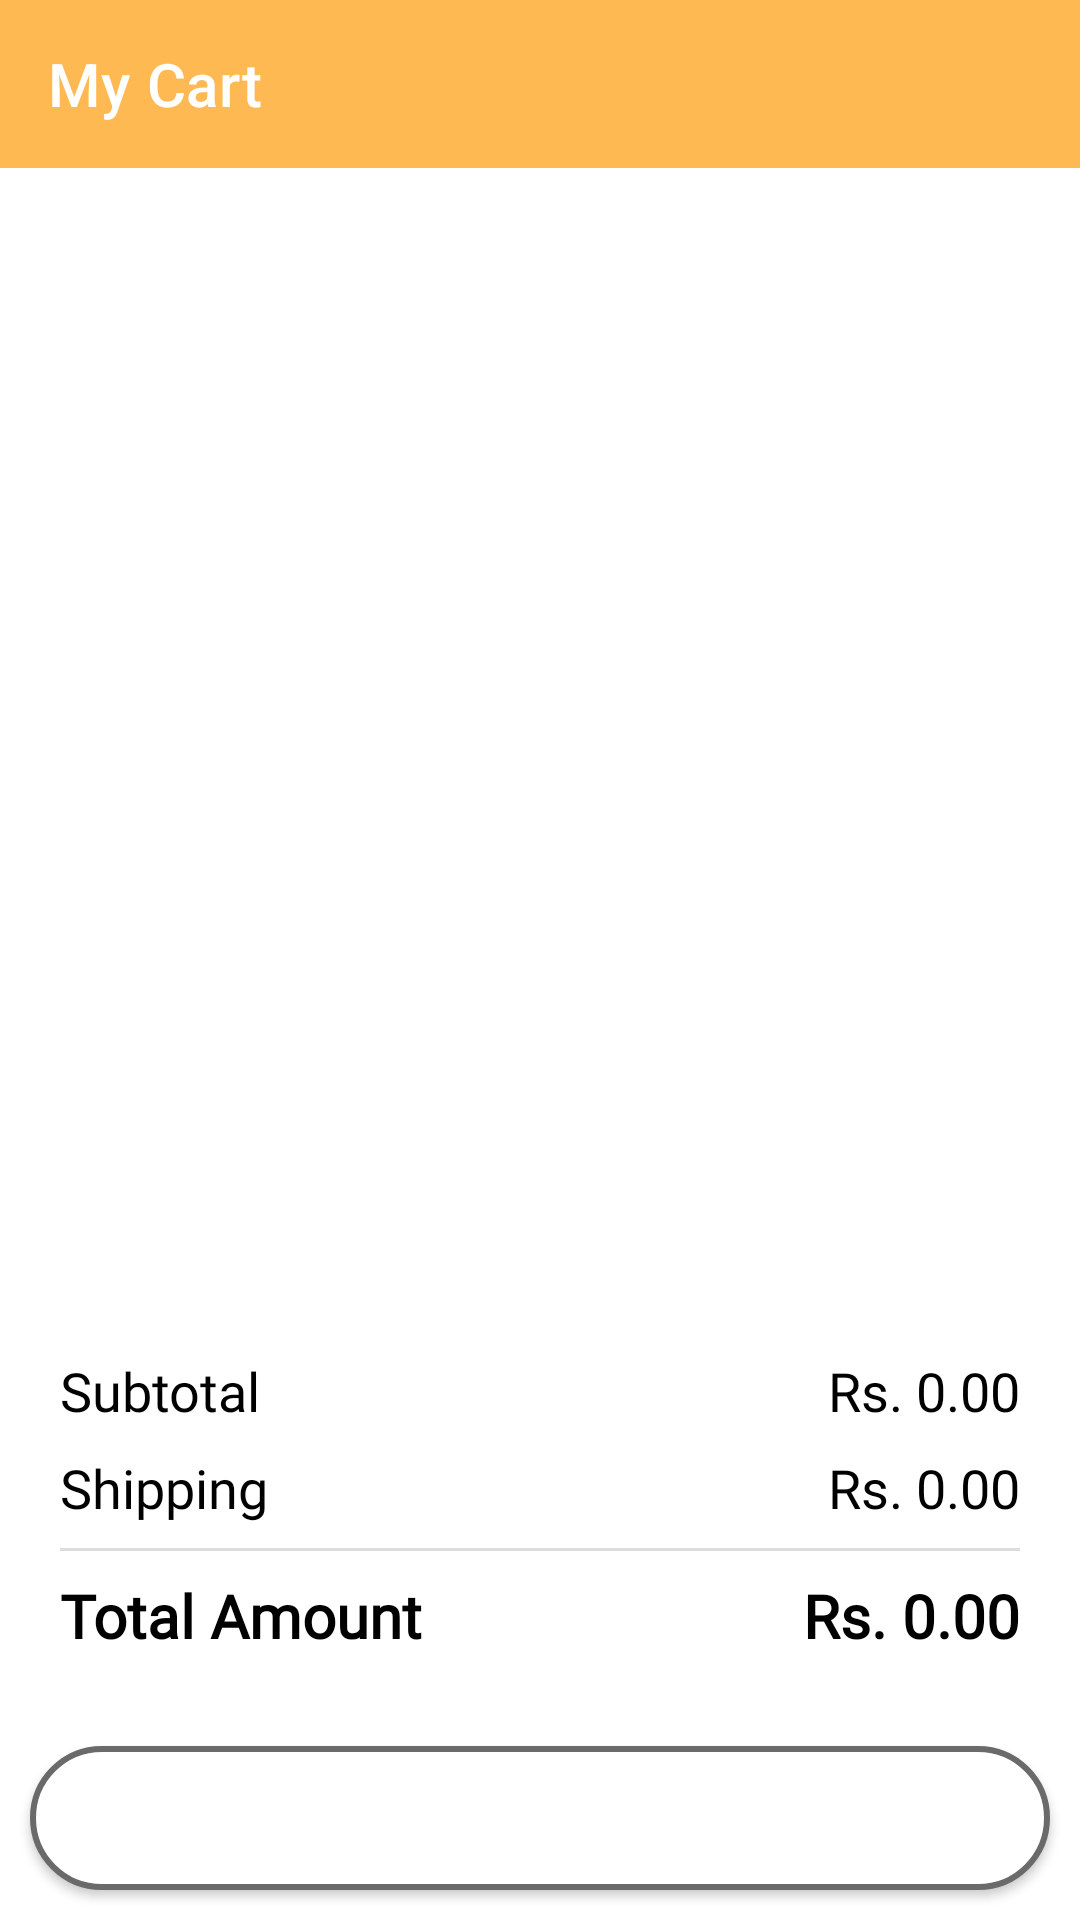

Write the Android layout XML for this screen, with the resource values it uses.
<!-- AndroidManifest.xml: activity theme Theme.ECommerceApp.NoActionBar -->
<!-- res/layout/activity_cart.xml -->
<?xml version="1.0" encoding="utf-8"?>
<RelativeLayout xmlns:android="http://schemas.android.com/apk/res/android"
    xmlns:app="http://schemas.android.com/apk/res-auto"
    xmlns:tools="http://schemas.android.com/tools"
    android:layout_width="match_parent"
    android:layout_height="match_parent"
    tools:context=".activities.CartActivity">

    <androidx.appcompat.widget.Toolbar
        android:id="@+id/my_cart_toolbar"
        android:layout_width="match_parent"
        android:layout_height="wrap_content"
        android:background="?attr/colorPrimary"
        android:minHeight="?attr/actionBarSize"
        android:theme="?attr/actionBarTheme"
        app:title="My Cart"
        app:titleTextColor="@color/white" />

    <androidx.recyclerview.widget.RecyclerView
        android:id="@+id/cart_rec"
        android:layout_width="match_parent"
        android:layout_height="match_parent"
        android:layout_above="@id/over_all_layout"
        android:layout_below="@id/my_cart_toolbar" />

    <include
        android:id="@+id/empty_cart_state"
        layout="@layout/layout_empty_state"
        android:layout_width="match_parent"
        android:layout_height="match_parent"
        android:layout_above="@id/over_all_layout"
        android:layout_below="@id/my_cart_toolbar"
        android:visibility="gone" />

    <LinearLayout
        android:id="@+id/over_all_layout"
        android:layout_width="match_parent"
        android:layout_height="wrap_content"
        android:layout_alignParentBottom="true"
        android:orientation="vertical">

        <LinearLayout
            android:layout_width="match_parent"
            android:layout_height="wrap_content"
            android:orientation="vertical"
            android:padding="20dp">

            <RelativeLayout
                android:layout_width="match_parent"
                android:layout_height="wrap_content"
                android:layout_marginBottom="8dp">

                <TextView
                    android:layout_width="wrap_content"
                    android:layout_height="wrap_content"
                    android:fontFamily="@font/crimson"
                    android:text="Subtotal"
                    android:textColor="@color/black"
                    android:textSize="18sp" />

                <TextView
                    android:id="@+id/subtotal_tv"
                    android:layout_width="wrap_content"
                    android:layout_height="wrap_content"
                    android:layout_alignParentEnd="true"
                    android:fontFamily="@font/crimson"
                    android:text="Rs. 0.00"
                    android:textColor="@color/black"
                    android:textSize="18sp" />
            </RelativeLayout>

            <RelativeLayout
                android:layout_width="match_parent"
                android:layout_height="wrap_content"
                android:layout_marginBottom="8dp">

                <TextView
                    android:layout_width="wrap_content"
                    android:layout_height="wrap_content"
                    android:fontFamily="@font/crimson"
                    android:text="Shipping"
                    android:textColor="@color/black"
                    android:textSize="18sp" />

                <TextView
                    android:id="@+id/shipping_tv"
                    android:layout_width="wrap_content"
                    android:layout_height="wrap_content"
                    android:layout_alignParentEnd="true"
                    android:fontFamily="@font/crimson"
                    android:text="Rs. 0.00"
                    android:textColor="@color/black"
                    android:textSize="18sp" />
            </RelativeLayout>

            <View
                android:layout_width="match_parent"
                android:layout_height="1dp"
                android:layout_marginBottom="8dp"
                android:background="#DDDDDD" />

            <RelativeLayout
                android:layout_width="match_parent"
                android:layout_height="wrap_content">

                <TextView
                    android:layout_width="wrap_content"
                    android:layout_height="wrap_content"
                    android:fontFamily="@font/crimson"
                    android:text="Total Amount"
                    android:textColor="@color/black"
                    android:textSize="20sp"
                    android:textStyle="bold" />

                <TextView
                    android:id="@+id/total_price_tv"
                    android:layout_width="wrap_content"
                    android:layout_height="wrap_content"
                    android:layout_alignParentEnd="true"
                    android:fontFamily="@font/crimson"
                    android:text="Rs. 0.00"
                    android:textColor="@color/black"
                    android:textSize="20sp"
                    android:textStyle="bold" />

            </RelativeLayout>
        </LinearLayout>

        <Button
            android:id="@+id/buy_now_btn"
            android:layout_width="match_parent"
            android:layout_height="wrap_content"
            android:layout_margin="10dp"
            android:background="@drawable/edit_text_bg"
            android:text="Buy Now"
            android:textColor="@color/white" />
    </LinearLayout>

</RelativeLayout>
<!-- res/layout/layout_empty_state.xml (included above) -->
<?xml version="1.0" encoding="utf-8"?>
<LinearLayout xmlns:android="http://schemas.android.com/apk/res/android"
    android:id="@+id/empty_state_container"
    android:layout_width="match_parent"
    android:layout_height="match_parent"
    android:gravity="center"
    android:orientation="vertical"
    android:padding="32dp">

    <ImageView
        android:id="@+id/empty_state_img"
        android:layout_width="140dp"
        android:layout_height="140dp"
        android:src="@drawable/trolley"
        android:alpha="0.4"
        android:tint="#757575" />

    <TextView
        android:id="@+id/empty_state_title"
        android:layout_width="wrap_content"
        android:layout_height="wrap_content"
        android:layout_marginTop="16dp"
        android:text="No Items Found"
        android:textColor="#212121"
        android:textSize="18sp"
        android:textStyle="bold" />

    <TextView
        android:id="@+id/empty_state_desc"
        android:layout_width="wrap_content"
        android:layout_height="wrap_content"
        android:layout_marginTop="8dp"
        android:gravity="center"
        android:text="Looks like there's nothing to show here yet."
        android:textColor="#757575"
        android:textSize="14sp" />

</LinearLayout>
<!-- resources referenced by this layout -->
<resources>
  <color name="black">#FF000000</color>
  <color name="white">#FFFFFFFF</color>
  <!-- drawable edit_text_bg (drawable) -->
  <?xml version="1.0" encoding="utf-8"?>
  <shape xmlns:android="http://schemas.android.com/apk/res/android">
  
      <corners android:radius="50dp"/>
      <solid android:color="@color/white"/>
      <stroke android:color="#6a6a6a" android:width="2dp"/>
  </shape>
  <style name="Theme.ECommerceApp.NoActionBar" parent="Theme.ECommerceApp">
          <item name="windowActionBar">false</item>
          <item name="windowNoTitle">true</item>
      </style>
  <style name="Theme.ECommerceApp" parent="Theme.MaterialComponents.DayNight.DarkActionBar">
          
          <item name="colorPrimary">#FFB952</item>
          <item name="colorPrimaryVariant">@color/pink</item>
          <item name="colorOnPrimary">@color/black</item>
          
          <item name="colorSecondary">@color/teal_200</item>
          <item name="colorSecondaryVariant">@color/teal_700</item>
          <item name="colorOnSecondary">@color/black</item>
          
          <item name="android:statusBarColor">?attr/colorPrimaryVariant</item>
          
      </style>
  <color name="pink">#FF0057</color>
  <color name="teal_200">#FF03DAC5</color>
  <color name="teal_700">#FF018786</color>
</resources>
